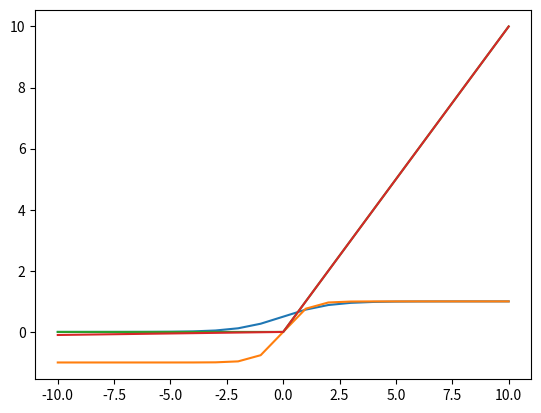

This chart was generated by the following Python code:
import math
import matplotlib.pyplot as plt

# Sigmoid function
# always returns value between 0 and 1
def sigmoid(x):
    return 1 / (1 + math.exp(-x))
print(sigmoid(100))
print(sigmoid(1))
print(sigmoid(0))
print(sigmoid(-1))
print(sigmoid(-100))

# plot of sigmoid function
x = [i for i in range(-10, 11)]
y = [sigmoid(i) for i in x]
plt.plot(x, y)

# Tanh function
# always returns value between -1 and 1
# similar to sigmoid

def tanh(x):
    return (math.exp(x) - math.exp(-x)) / (math.exp(x) + math.exp(-x))
print(tanh(100))
print(tanh(1))
print(tanh(0))
print(tanh(-1))
print(tanh(-100))

# plot of tanh function
x = [i for i in range(-10, 11)]
y = [tanh(i) for i in x]
plt.plot(x, y)


# Relu function
# returns x if x > 0 else 0
def relu(x):
    return max(0, x)
print(relu(100))
print(relu(1))
print(relu(0))
print(relu(-1))
print(relu(-100))

# plot of relu function
x = [i for i in range(-10, 11)]
y = [relu(i) for i in x]
plt.plot(x, y)

# Leaky Relu function
# returns x if x > 0 else 0.01x
def leaky_relu(x):
    return max(0.01*x, x)
print(leaky_relu(100))
print(leaky_relu(1))
print(leaky_relu(0))
print(leaky_relu(-1))
print(leaky_relu(-100))

# plot of leaky relu function
x = [i for i in range(-10, 11)]
y = [leaky_relu(i) for i in x]
plt.plot(x, y)